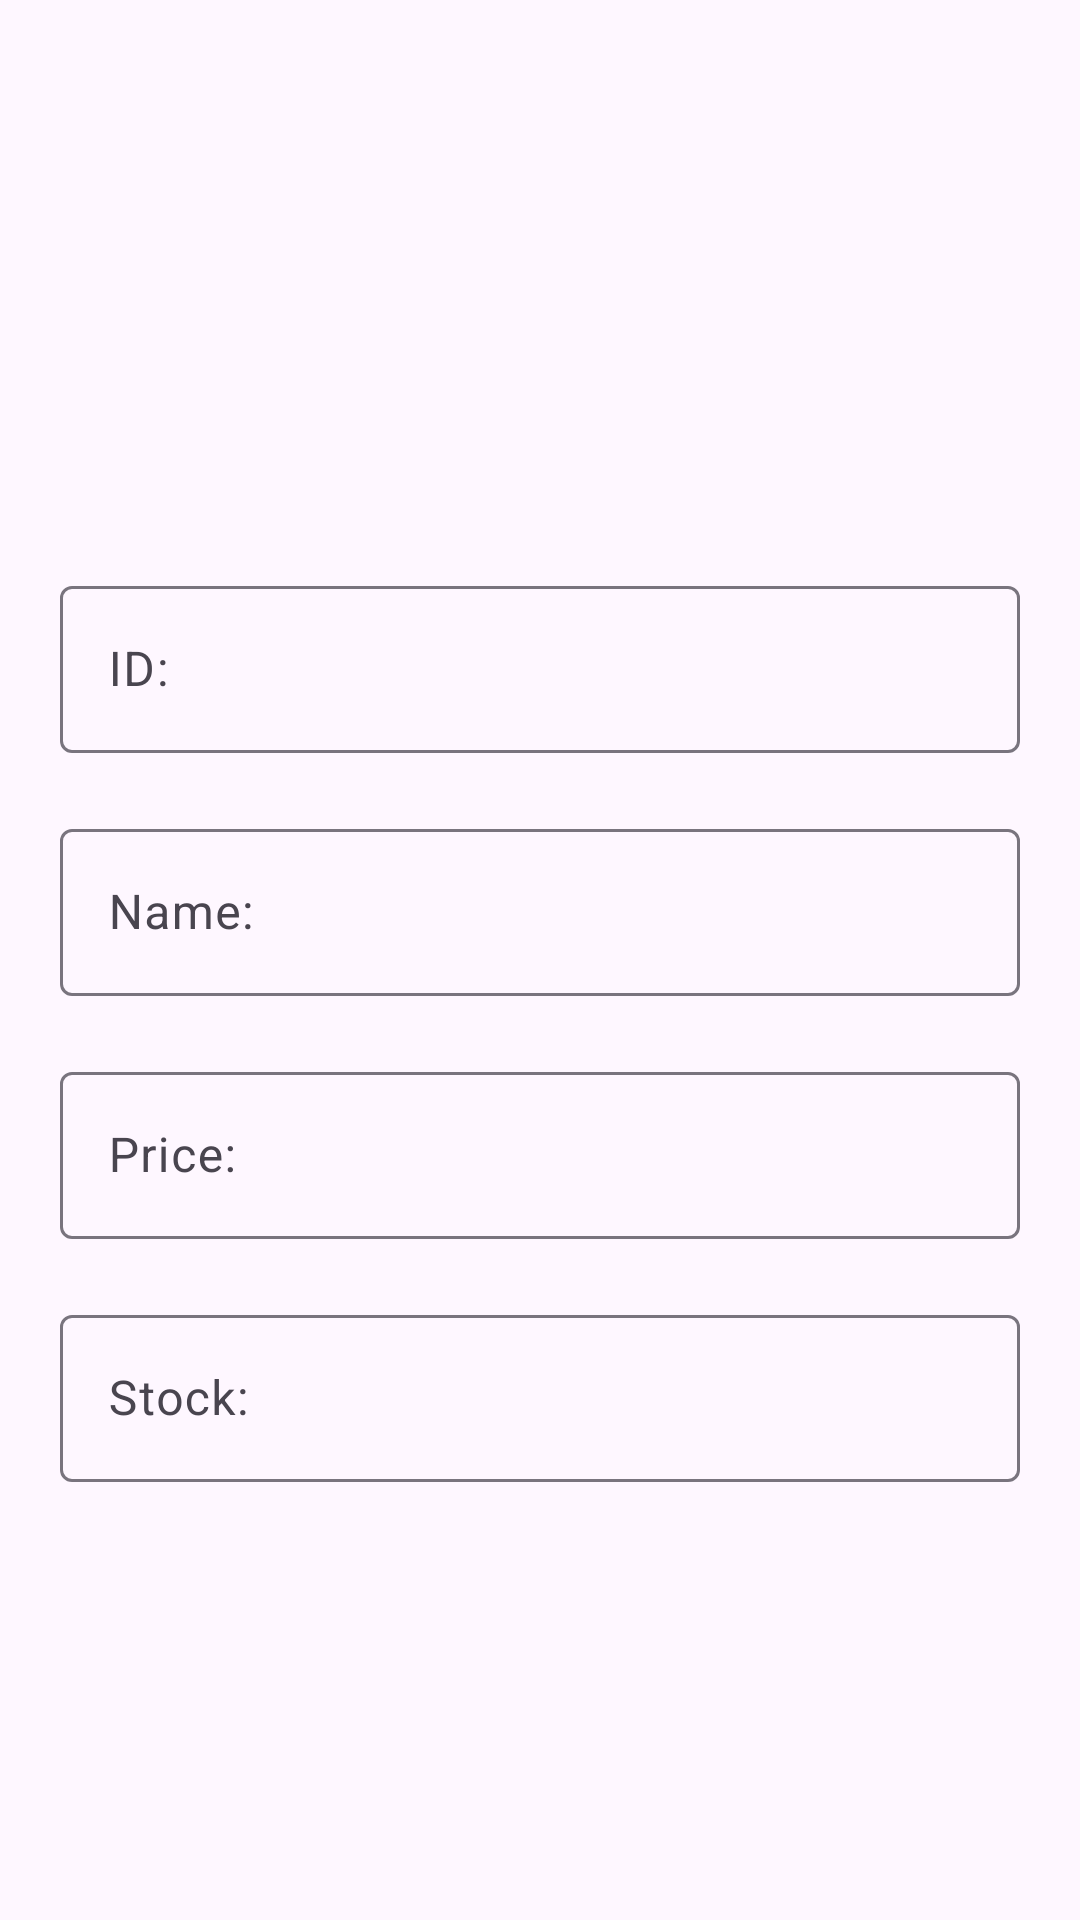

This screen was rendered from an Android layout file. Write that file and the resources it references.
<!-- AndroidManifest.xml: application theme Theme.Productos -->
<!-- res/layout/activity_producto.xml -->
<?xml version="1.0" encoding="utf-8"?>
<androidx.constraintlayout.widget.ConstraintLayout xmlns:android="http://schemas.android.com/apk/res/android"
    xmlns:app="http://schemas.android.com/apk/res-auto"
    xmlns:tools="http://schemas.android.com/tools"
    android:layout_width="match_parent"
    android:layout_height="match_parent"
    tools:context=".ProductActivity">


    <ImageView
        android:id="@+id/product_image"
        android:layout_width="150dp"
        android:layout_height="150dp"
        android:layout_marginTop="20dp"
        app:layout_constraintEnd_toEndOf="parent"
        app:layout_constraintStart_toStartOf="parent"
        app:layout_constraintTop_toTopOf="parent"
        app:srcCompat="@drawable/ic_launcher_background" />

    <com.google.android.material.textfield.TextInputLayout
        android:id="@+id/textInputLayout"
        android:layout_width="0dp"
        android:layout_height="wrap_content"
        android:layout_marginTop="20dp"
        android:layout_marginLeft="20dp"
        android:layout_marginRight="20dp"
        app:layout_constraintEnd_toEndOf="parent"
        app:layout_constraintStart_toStartOf="parent"
        app:layout_constraintTop_toBottomOf="@+id/product_image">

        <com.google.android.material.textfield.TextInputEditText
            android:id="@+id/product_id_edit"
            android:layout_width="match_parent"
            android:layout_height="wrap_content"
            android:hint="ID:" />
    </com.google.android.material.textfield.TextInputLayout>

    <com.google.android.material.textfield.TextInputLayout
        android:id="@+id/textInputLayout2"
        android:layout_width="0dp"
        android:layout_height="wrap_content"
        android:layout_marginLeft="20dp"
        android:layout_marginTop="20dp"
        android:layout_marginRight="20dp"
        app:layout_constraintEnd_toEndOf="parent"
        app:layout_constraintStart_toStartOf="parent"
        app:layout_constraintTop_toBottomOf="@+id/textInputLayout">

        <com.google.android.material.textfield.TextInputEditText
            android:id="@+id/product_name_edit"
            android:layout_width="match_parent"
            android:layout_height="wrap_content"
            android:hint="Name:" />
    </com.google.android.material.textfield.TextInputLayout>

    <com.google.android.material.textfield.TextInputLayout
        android:id="@+id/textInputLayout3"
        android:layout_width="0dp"
        android:layout_height="wrap_content"
        android:layout_marginLeft="20dp"
        android:layout_marginTop="20dp"
        android:layout_marginRight="20dp"
        app:layout_constraintEnd_toEndOf="parent"
        app:layout_constraintStart_toStartOf="parent"
        app:layout_constraintTop_toBottomOf="@+id/textInputLayout2">

        <com.google.android.material.textfield.TextInputEditText
            android:id="@+id/product_price_edit"
            android:layout_width="match_parent"
            android:layout_height="wrap_content"
            android:hint="Price:" />
    </com.google.android.material.textfield.TextInputLayout>

    <com.google.android.material.textfield.TextInputLayout

        android:id="@+id/textInputLayout4"
        android:layout_width="0dp"
        android:layout_height="wrap_content"
        android:layout_marginLeft="20dp"
        android:layout_marginTop="20dp"
        android:layout_marginRight="20dp"
        app:layout_constraintEnd_toEndOf="parent"
        app:layout_constraintStart_toStartOf="parent"
        app:layout_constraintTop_toBottomOf="@+id/textInputLayout3">

        <com.google.android.material.textfield.TextInputEditText
            android:id="@+id/product_stock_edit"
            android:layout_width="match_parent"
            android:layout_height="wrap_content"
            android:hint="Stock:" />
    </com.google.android.material.textfield.TextInputLayout>

</androidx.constraintlayout.widget.ConstraintLayout>
<!-- resources referenced by this layout -->
<resources>
  <style name="Theme.Productos" parent="Base.Theme.Productos" />
  <style name="Base.Theme.Productos" parent="Theme.Material3.DayNight.NoActionBar">
          
          
      </style>
</resources>
